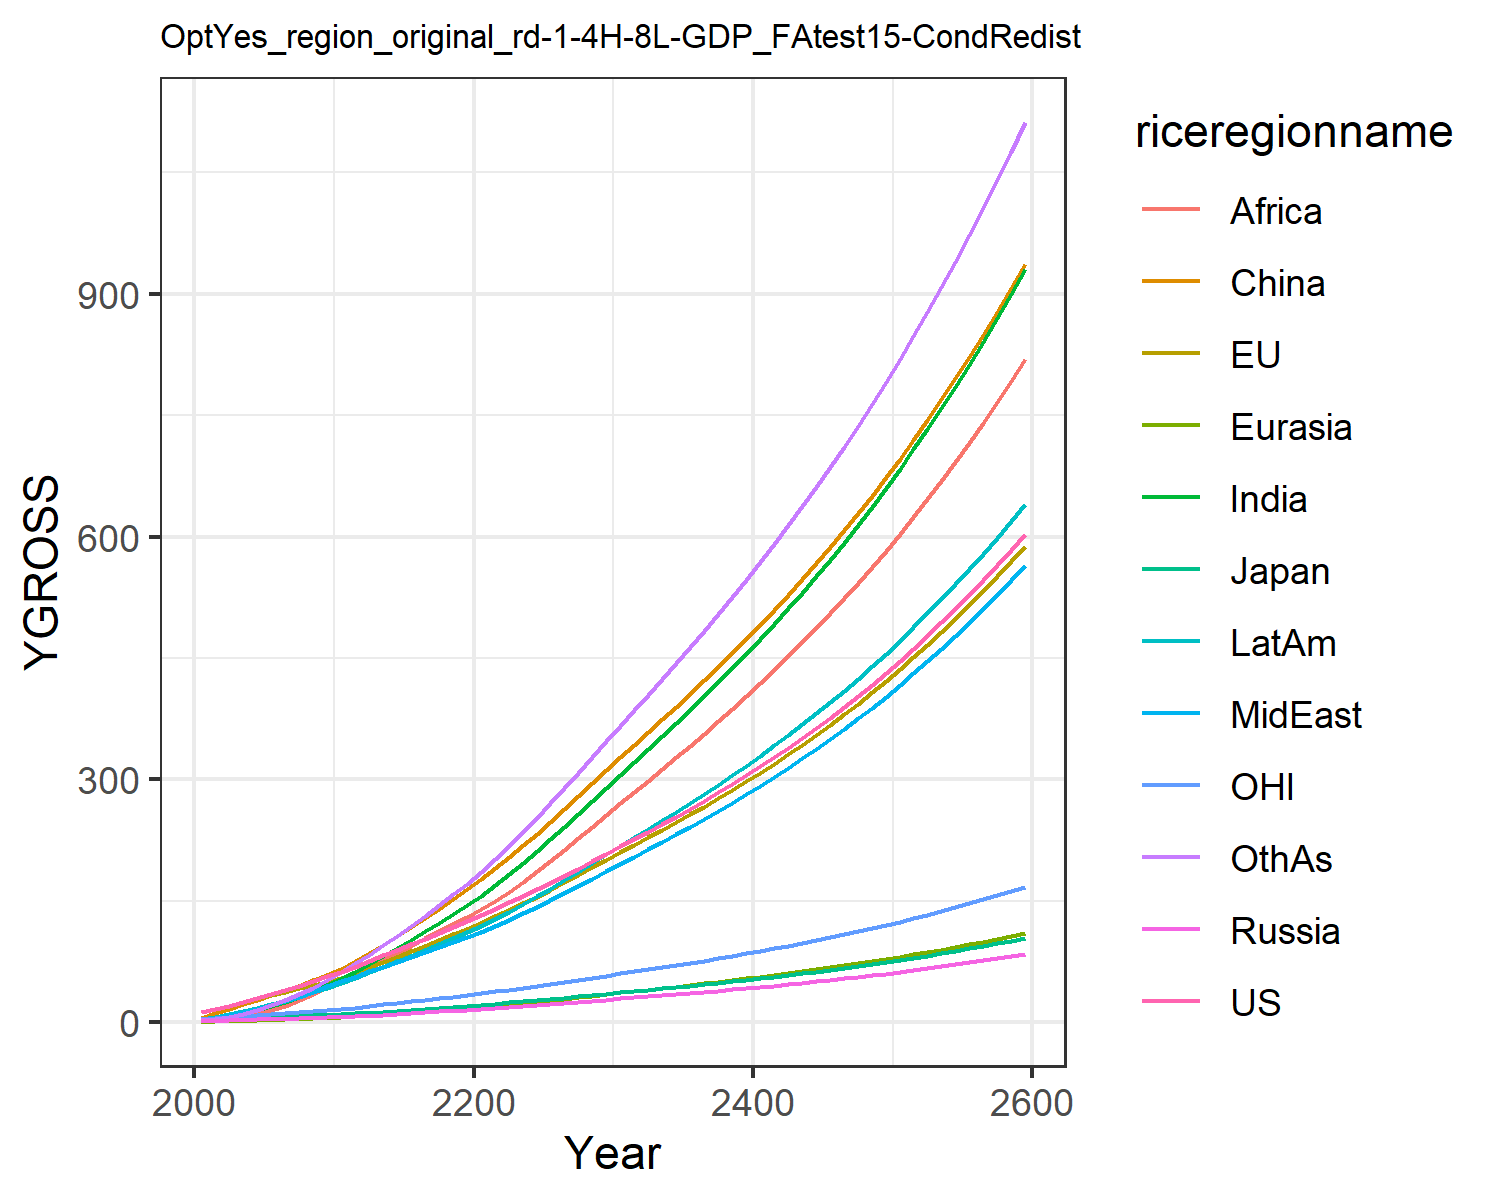

The file beside this chart, header and first rows:
12.397900201983997, 13.031057477827348, 3.8702837853585215, 1.6979566948188103, 0.8073350542869363, 5.3332327426145, 2.44083151280076, 3.48010334883969, 1.3005301355519892, 4.558476252491413, 3.842049750356455, 2.6191887369437756
15.97, 16.38, 4.426, 2.247, 1.093, 11.94, 4.601, 5.767, 2.457, 7.117, 5.094, 4.179
20.63, 20.8, 5.213, 2.755, 1.536, 16.89, 7.409, 8.764, 4.362, 10.36, 6.565, 6.93
25.36, 25.18, 5.826, 3.227, 2.034, 22.22, 11.03, 12.41, 7.185, 14.13, 8.011, 10.69
30.27, 29.6, 6.193, 3.7, 2.585, 27.75, 15.44, 16.67, 11.06, 18.27, 9.393, 15.47
35.17, 33.85, 6.726, 4.183, 3.173, 33.34, 20.32, 21.16, 15.64, 22.52, 10.65, 20.96
40.09, 37.96, 7.372, 4.668, 3.804, 39.31, 25.67, 25.98, 20.83, 27.02, 11.8, 27.17
45.33, 42.09, 7.998, 5.14, 4.476, 45.55, 31.74, 31.45, 27.12, 31.88, 12.95, 34.43
50.88, 46.25, 8.602, 5.598, 5.182, 51.98, 38.5, 37.6, 34.62, 37.11, 14.1, 42.79
56.77, 50.41, 9.186, 6.042, 5.917, 58.54, 45.96, 44.49, 43.45, 42.66, 15.25, 52.28
62.81, 55.38, 9.977, 6.661, 6.784, 66.35, 54.05, 51, 52.24, 48.58, 16.66, 62.38
68.79, 61.27, 11, 7.491, 7.817, 75.98, 62.73, 56.6, 60.32, 54.79, 18.35, 72.98
75.84, 67.91, 12.19, 8.436, 8.962, 85.56, 72.03, 62.84, 68.65, 61.67, 20.25, 83.71
82.68, 74.48, 13.36, 9.39, 10.15, 95.7, 81.69, 68.94, 77.24, 68.54, 22.13, 95.09
89.48, 81.08, 14.53, 10.37, 11.38, 106.3, 91.66, 74.99, 86.02, 75.49, 24.01, 107
96.33, 87.76, 15.7, 11.37, 12.64, 117.3, 101.9, 81.04, 94.9, 82.52, 25.91, 119.3
103.3, 94.55, 16.9, 12.4, 13.95, 128.6, 112.3, 87.08, 103.8, 89.62, 27.84, 131.9
110.4, 101.5, 18.12, 13.46, 15.29, 140.3, 122.9, 93.11, 112.7, 96.78, 29.81, 144.9
117.7, 108.6, 19.36, 14.55, 16.67, 152.2, 133.6, 99.13, 121.5, 104, 31.83, 158
125.2, 115.8, 20.63, 15.68, 18.07, 164.4, 144.4, 105.1, 130.2, 111.2, 33.88, 171.3
132.8, 123.2, 21.94, 16.82, 19.54, 177.1, 156.1, 111.7, 139.5, 119.1, 36, 185.6
140.4, 131, 23.29, 17.97, 21.09, 190.5, 169.1, 119, 149.8, 127.7, 38.17, 201.4
148.1, 138.9, 24.68, 19.14, 22.68, 204.3, 182.7, 126.7, 161.5, 136.6, 40.41, 217.9
156.1, 147, 26.1, 20.33, 24.32, 218.5, 196.8, 134.6, 173.9, 145.9, 42.7, 235
164.2, 155.4, 27.56, 21.55, 26, 233, 211.3, 142.7, 186.7, 155.5, 45.05, 252.5
172.5, 164, 29.06, 22.8, 27.72, 247.9, 226.1, 151.1, 199.9, 165.3, 47.46, 270.5
181.1, 172.9, 30.61, 24.09, 29.49, 263.3, 241.4, 159.7, 213.5, 175.4, 49.94, 289
189.9, 182, 32.21, 25.41, 31.29, 279, 257, 168.5, 227.4, 185.8, 52.5, 308
199, 191.3, 33.85, 26.76, 33.14, 295, 273, 177.5, 241.6, 196.5, 55.12, 327.3
208.3, 200.9, 35.53, 28.15, 35.03, 311.5, 289.3, 186.8, 256.1, 207.4, 57.82, 347
217.5, 210.3, 37.18, 29.51, 36.9, 327.6, 305.4, 195.9, 270.4, 218.1, 60.46, 366.5
226.4, 219.4, 38.77, 30.84, 38.72, 343, 321.2, 204.8, 284.4, 228.5, 63.01, 385.6
235.5, 228.5, 40.38, 32.17, 40.55, 358.5, 337.1, 213.8, 298.5, 238.9, 65.58, 404.7
244.7, 237.7, 42.01, 33.52, 42.4, 374.1, 353.1, 222.9, 312.8, 249.5, 68.19, 424.1
254.2, 247.2, 43.66, 34.9, 44.28, 389.9, 369.3, 232.2, 327.2, 260.2, 70.84, 443.7
263.8, 256.8, 45.36, 36.31, 46.2, 405.9, 385.8, 241.7, 341.8, 271.1, 73.55, 463.5
273.7, 266.6, 47.1, 37.75, 48.15, 422.3, 402.7, 251.3, 356.7, 282.3, 76.33, 483.8
283.9, 276.7, 48.88, 39.22, 50.14, 439, 419.8, 261.2, 371.8, 293.7, 79.18, 504.4
294.4, 287, 50.7, 40.72, 52.17, 456, 437.3, 271.4, 387.3, 305.3, 82.09, 525.3
305.1, 297.6, 52.58, 42.27, 54.25, 473.4, 455.1, 281.7, 403, 317.2, 85.09, 546.8
316.1, 308.5, 54.51, 43.86, 56.38, 491.2, 473.4, 292.4, 419.1, 329.4, 88.17, 568.6
327.5, 319.7, 56.49, 45.48, 58.56, 509.4, 492, 303.3, 435.6, 342, 91.33, 591
339.2, 331.2, 58.52, 47.16, 60.8, 528, 511.2, 314.5, 452.4, 354.8, 94.58, 613.9
351.2, 343, 60.62, 48.88, 63.09, 547.2, 530.8, 326, 469.6, 368, 97.93, 637.3
363.6, 355.1, 62.78, 50.65, 65.45, 566.8, 550.8, 337.9, 487.3, 381.6, 101.4, 661.3
376.4, 367.6, 65, 52.47, 67.86, 586.9, 571.4, 350, 505.4, 395.5, 104.9, 685.9
389.5, 380.5, 67.29, 54.34, 70.35, 607.6, 592.6, 362.6, 523.9, 409.8, 108.6, 711.1
403.1, 393.8, 69.65, 56.27, 72.9, 628.8, 614.3, 375.4, 543, 424.6, 112.3, 737
417.1, 407.4, 72.08, 58.25, 75.53, 650.6, 636.7, 388.7, 562.6, 439.7, 116.2, 763.6
431.5, 421.5, 74.59, 60.3, 78.23, 673.1, 659.6, 402.4, 582.7, 455.4, 120.2, 790.9
446.4, 436, 77.17, 62.41, 81.02, 696.1, 683.3, 416.4, 603.4, 471.4, 124.3, 819
461.7, 451, 79.84, 64.58, 83.88, 719.8, 707.6, 430.9, 624.6, 488, 128.5, 847.8
477.5, 466.4, 82.59, 66.83, 86.84, 744.3, 732.6, 445.9, 646.5, 505.1, 132.9, 877.5
493.9, 482.3, 85.43, 69.14, 89.88, 769.4, 758.4, 461.3, 669.1, 522.7, 137.4, 908.1
510.7, 498.7, 88.35, 71.52, 93.01, 795.3, 784.9, 477.2, 692.2, 540.8, 142.1, 939.6
528.1, 515.7, 91.38, 73.99, 96.25, 822, 812.3, 493.6, 716.1, 559.5, 146.8, 972
546.1, 533.1, 94.49, 76.53, 99.58, 849.4, 840.5, 510.5, 740.7, 578.9, 151.8, 1005
564.7, 551.1, 97.71, 79.15, 103, 877.7, 869.6, 527.9, 766.1, 598.8, 156.9, 1040
583.8, 569.7, 101, 81.85, 106.6, 906.9, 899.6, 545.9, 792.2, 619.3, 162.2, 1075
603.6, 588.9, 104.5, 84.64, 110.2, 936.9, 930.5, 564.5, 819.2, 640.5, 167.6, 1112
